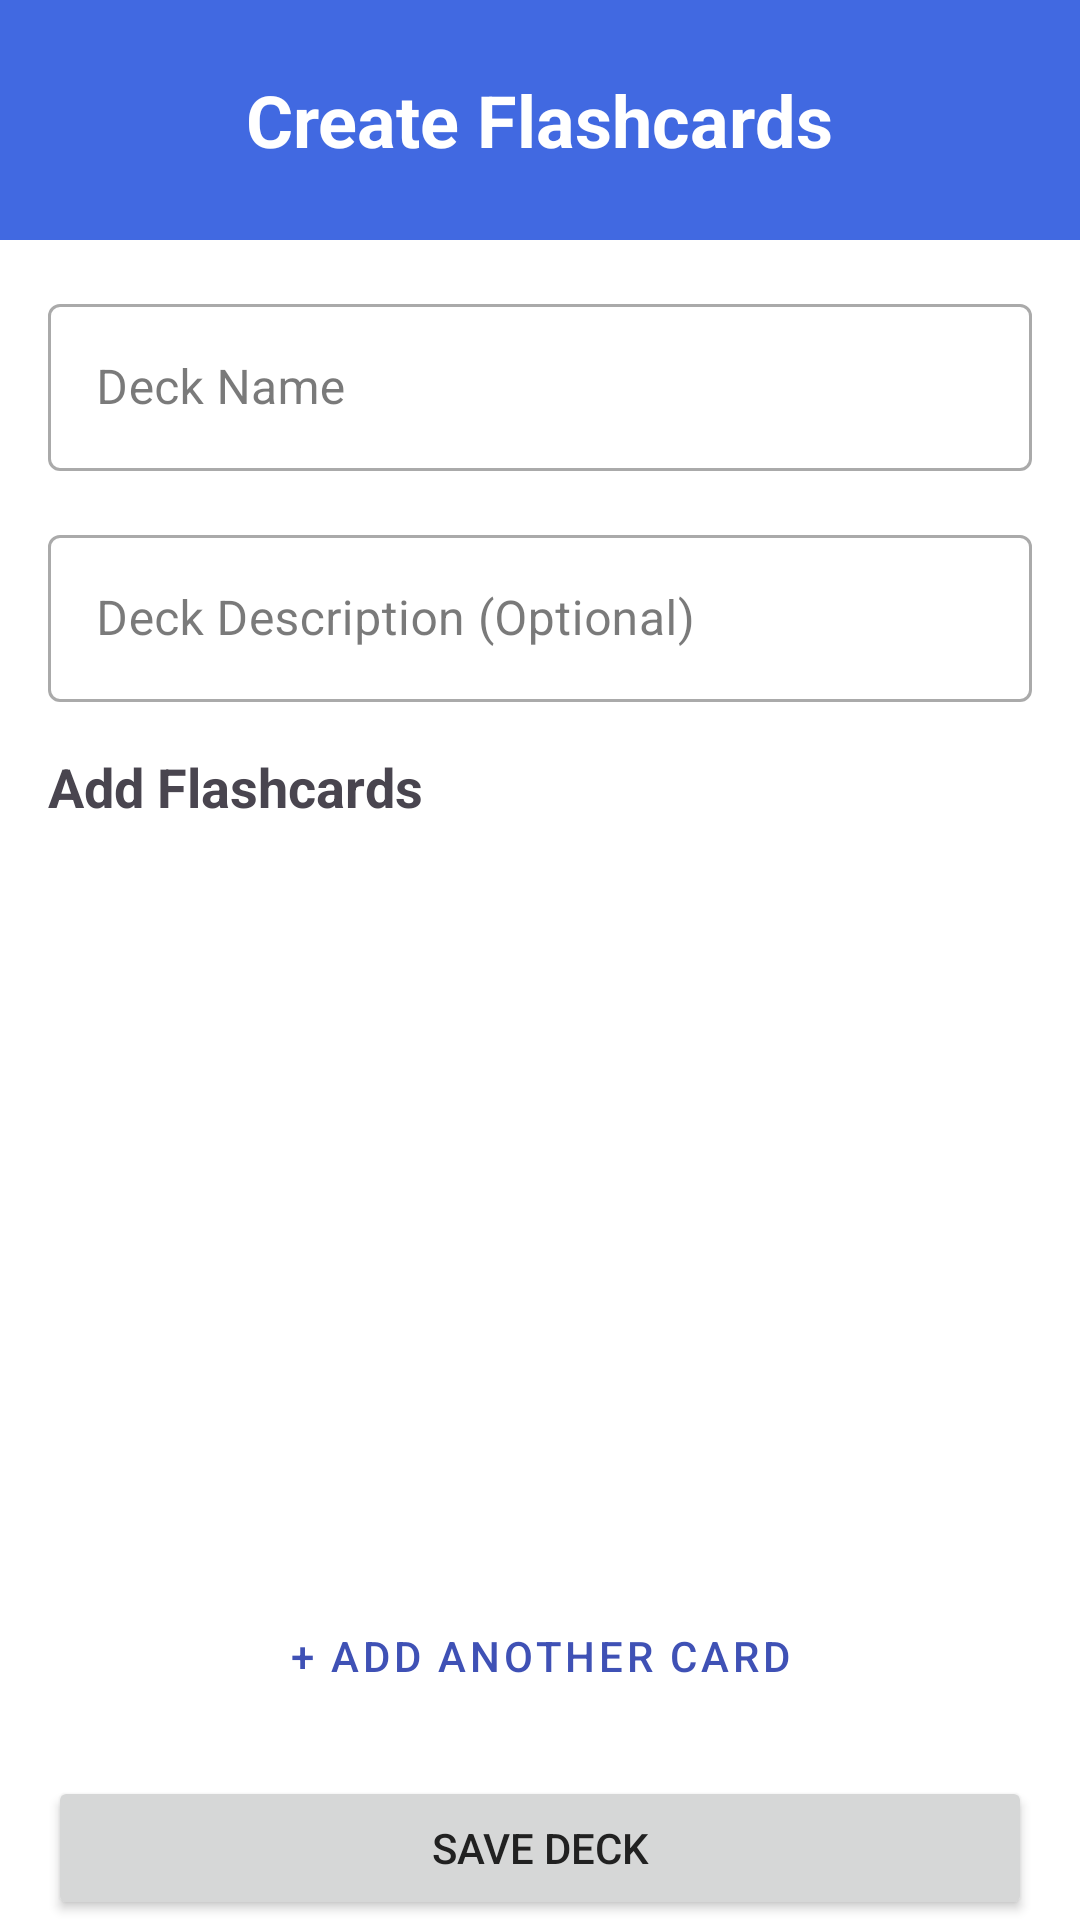

Produce the Android XML layout that renders to this screen, including the resource entries it uses.
<!-- AndroidManifest.xml: application theme Theme.QuizFragments -->
<!-- res/layout/fragment_create_flashcard.xml -->
<?xml version="1.0" encoding="utf-8"?>
<LinearLayout xmlns:android="http://schemas.android.com/apk/res/android"
    xmlns:app="http://schemas.android.com/apk/res-auto"
    xmlns:tools="http://schemas.android.com/tools"
    android:layout_width="match_parent"
    android:layout_height="match_parent"
    android:orientation="vertical">

    <RelativeLayout
        android:layout_width="match_parent"
        android:layout_height="wrap_content"
        android:background="@color/color_primary"
        android:paddingStart="10dp"
        android:paddingEnd="10dp"
        android:paddingTop="20dp"
        android:paddingBottom="20dp"
        app:layout_constraintTop_toTopOf="parent"
        app:layout_constraintStart_toStartOf="parent"
        app:layout_constraintEnd_toEndOf="parent">

    <ImageButton
        android:id="@+id/btnBack"
        android:layout_width="40dp"
        android:layout_height="40dp"
        android:layout_alignParentStart="true"
        android:layout_centerVertical="true"
        android:background="?attr/selectableItemBackgroundBorderless"
        android:src="@drawable/ic_back"
        android:contentDescription="@string/back" />

        <TextView
            android:id="@+id/tv_deck_title"
            android:layout_width="wrap_content"
            android:layout_height="wrap_content"
            android:layout_centerInParent="true"
            android:layout_marginStart="56dp"
            android:layout_marginEnd="56dp"
            android:gravity="center"
            android:maxLines="1"
            android:text="@string/create_flashcards"
            android:textColor="#FFFFFF"
            android:textSize="24sp"
            android:textStyle="bold" />
    </RelativeLayout>

    <com.google.android.material.textfield.TextInputLayout
        android:layout_width="match_parent"
        android:layout_height="wrap_content"
        android:hint="@string/deck_name"
        style="@style/Widget.MaterialComponents.TextInputLayout.OutlinedBox"
        android:layout_marginVertical="16dp"
        android:paddingHorizontal="16dp">

        <com.google.android.material.textfield.TextInputEditText
            android:id="@+id/et_deck_name"
            android:layout_width="match_parent"
            android:layout_height="wrap_content"
            android:inputType="text"
            android:maxLines="1" />
    </com.google.android.material.textfield.TextInputLayout>

    <com.google.android.material.textfield.TextInputLayout
        android:layout_width="match_parent"
        android:layout_height="wrap_content"
        android:hint="@string/deck_description_optional"
        style="@style/Widget.MaterialComponents.TextInputLayout.OutlinedBox"
        android:layout_marginHorizontal="16dp"
        android:paddingBottom="16dp">

        <com.google.android.material.textfield.TextInputEditText
            android:id="@+id/et_deck_description"
            android:layout_width="match_parent"
            android:layout_height="wrap_content"
            android:inputType="textMultiLine"
            android:maxLines="3" />
    </com.google.android.material.textfield.TextInputLayout>

    <TextView
        android:layout_width="match_parent"
        android:layout_height="wrap_content"
        android:text="@string/add_flashcards"
        android:textSize="18sp"
        android:textStyle="bold"
        android:layout_marginBottom="8dp"
        android:paddingHorizontal="16dp"/>

    <ScrollView
        android:id="@+id/scroll_view"
        android:layout_width="match_parent"
        android:layout_height="0dp"
        android:layout_weight="1"
        android:paddingHorizontal="16dp">

        <LinearLayout
            android:id="@+id/flashcards_container"
            android:layout_width="match_parent"
            android:layout_height="wrap_content"
            android:orientation="vertical" />
    </ScrollView>

    <Button
        android:id="@+id/btn_add_card"
        style="@style/Widget.MaterialComponents.Button.OutlinedButton"
        android:layout_width="match_parent"
        android:layout_height="wrap_content"
        android:layout_marginTop="8dp"
        android:layout_marginHorizontal="16dp"
        android:text="@string/add_another_card" />

    <Button
        android:id="@+id/btn_save_deck"
        android:layout_width="match_parent"
        android:layout_height="wrap_content"
        android:text="@string/save_deck"
        android:layout_marginTop="16dp"
        android:layout_marginHorizontal="16dp" />

</LinearLayout>
<!-- resources referenced by this layout -->
<resources>
  <color name="color_primary">#4169E1</color>
  <string name="add_another_card">+ Add Another Card</string>
  <string name="add_flashcards">Add Flashcards</string>
  <string name="back" />
  <string name="create_flashcards">Create Flashcards</string>
  <string name="deck_description_optional">Deck Description (Optional)</string>
  <string name="deck_name">Deck Name</string>
  <string name="save_deck">Save Deck</string>
  <style name="Theme.QuizFragments" parent="Base.Theme.QuizFragments" />
  <style name="Base.Theme.QuizFragments" parent="Theme.Material3.DayNight.NoActionBar">
          
          <item name="colorPrimary">@color/primary</item>
          <item name="colorPrimaryDark">@color/primary_dark</item>
          <item name="colorPrimaryVariant">@color/primary_dark</item>
          <item name="colorAccent">@color/accent</item>
          <item name="colorSecondary">@color/accent</item>
          <item name="colorOnSecondary">@color/white</item>
          <item name="colorSurface">@color/white</item>
          <item name="colorOnSurface">@color/primary_text</item>
          <item name="android:textColorPrimary">@color/primary_text</item>
          <item name="android:textColorSecondary">@color/secondary_text</item>
          
          <item name="colorControlNormal">@color/divider</item>
          <item name="android:navigationBarColor">@color/primary</item>
          <item name="android:statusBarColor">@color/primary_dark</item>
          <item name="android:windowBackground">@color/white</item>
          
          <item name="colorOnPrimary">@color/white</item>
          <item name="colorContainer">@color/accent</item>
          <item name="colorOnContainer">@color/white</item>
          
          <item name="bottomNavigationStyle">@style/Widget.App.BottomNavigationView</item>
      </style>
  <color name="primary">#3F51B5</color>
  <color name="primary_dark">#303F9F</color>
  <color name="accent">#FF4081</color>
  <color name="white">#FFFFFFFF</color>
  <color name="primary_text">#212121</color>
  <color name="secondary_text">#757575</color>
  <color name="divider">#BDBDBD</color>
  <style name="Widget.App.BottomNavigationView" parent="Widget.Material3.BottomNavigationView">
          <item name="materialThemeOverlay">@style/ThemeOverlay.App.BottomNavigationView</item>
      </style>
  <style name="ThemeOverlay.App.BottomNavigationView" parent="">
          <item name="colorSurface">@color/primary</item>
          <item name="colorOnSurfaceVariant">@color/white</item>
      </style>
</resources>
